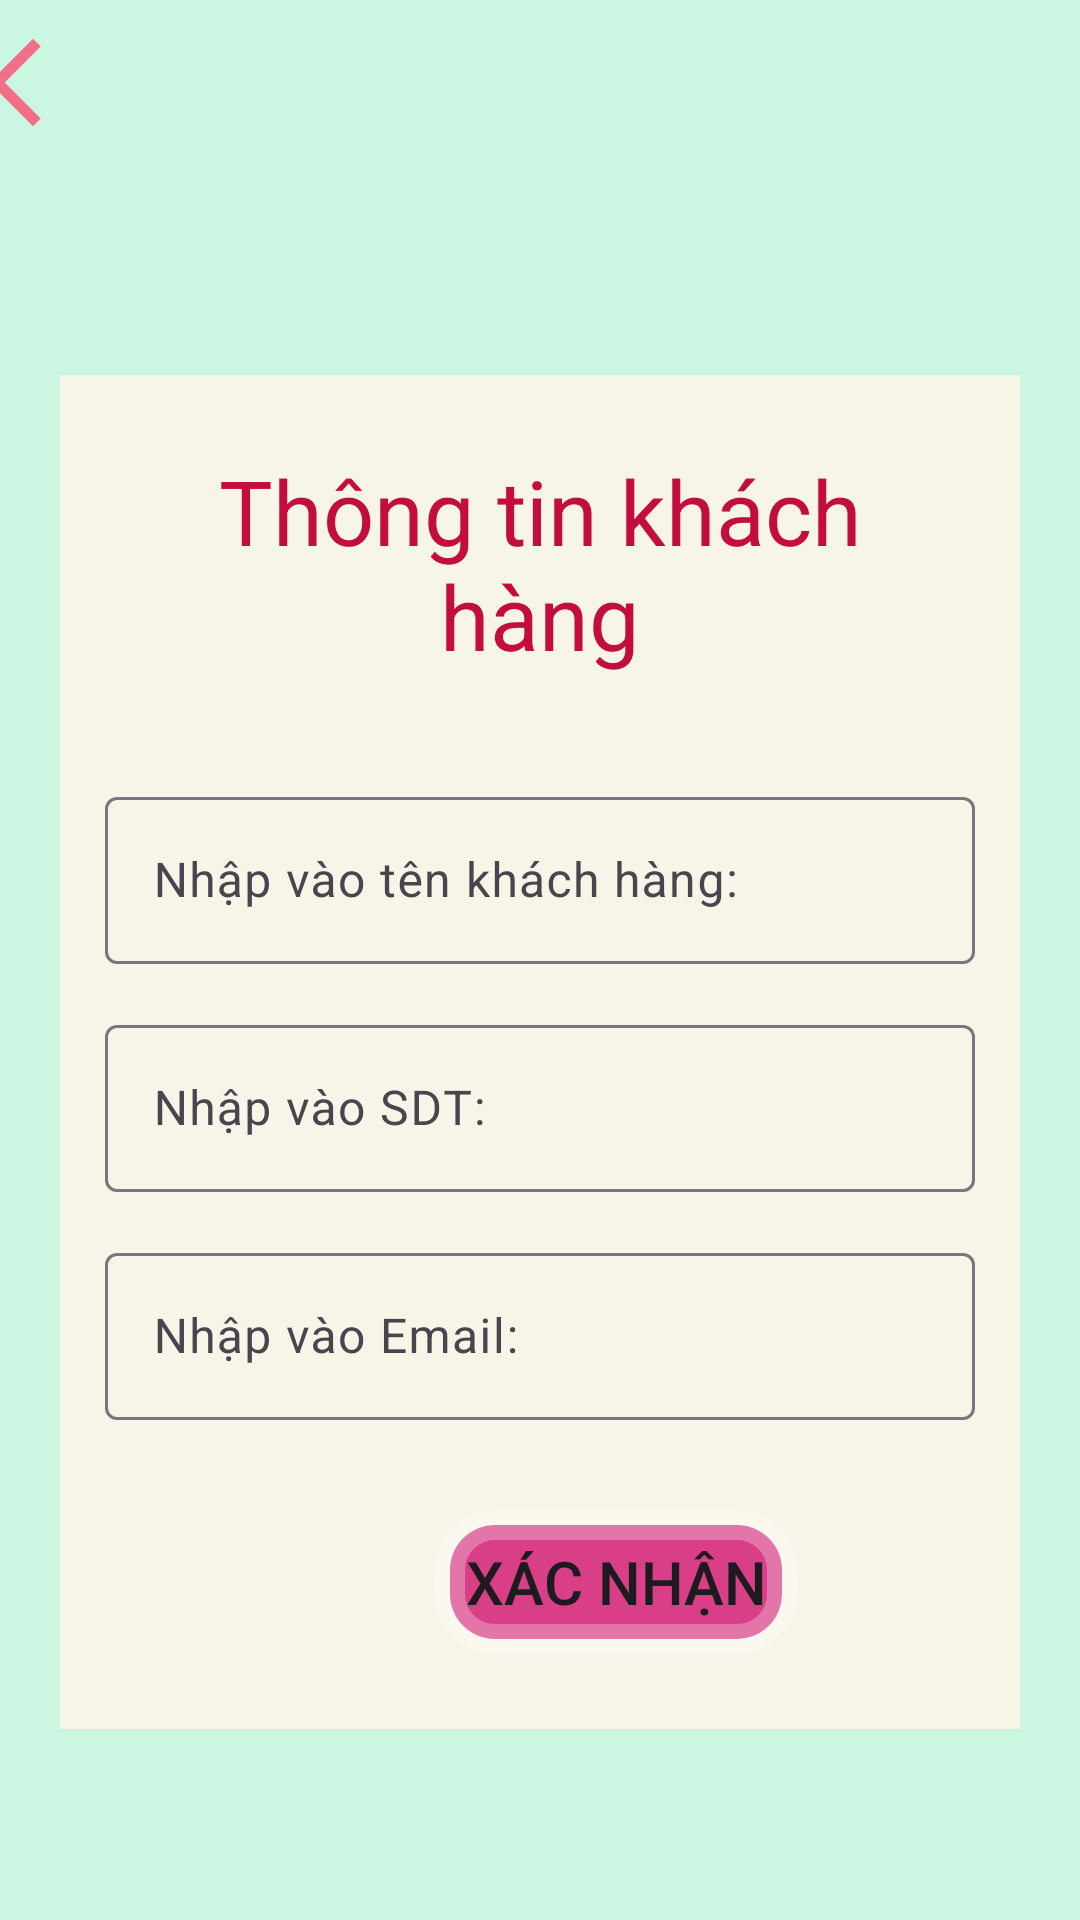

Write the Android layout XML for this screen, with the resource values it uses.
<!-- AndroidManifest.xml: application theme Theme.ASSIGMENT2_22H1120116 -->
<!-- res/layout/activity_info_user.xml -->
<?xml version="1.0" encoding="utf-8"?>
<LinearLayout xmlns:android="http://schemas.android.com/apk/res/android"
    xmlns:app="http://schemas.android.com/apk/res-auto"
    xmlns:tools="http://schemas.android.com/tools"
    android:layout_width="match_parent"
    android:layout_height="match_parent"
    tools:context=".InfoUser"
    android:orientation="vertical"
    android:background="#cbf6e2">
    <ImageView
        android:layout_width="match_parent"
        android:layout_marginTop="10dp"
        android:layout_height="35dp"
        android:layout_marginStart="-350dp"
        android:id="@+id/ivback"
        android:src="@drawable/baseline_arrow_back_ios_new_24"/>
    <LinearLayout
        android:orientation="vertical"
        android:gravity="center"
        android:background="#f7f5e8"
        android:layout_width="match_parent"
        android:layout_height="wrap_content"
        android:layout_marginRight="20dp"
        android:layout_marginTop="80dp"
        android:layout_marginLeft="20dp"
        android:padding="15dp"
        android:layout_marginBottom="60dp">
        <TextView
            android:gravity="center"
            android:textSize="30sp"
            android:layout_width="wrap_content"
            android:layout_height="wrap_content"
            android:layout_marginRight="5dp"
            android:layout_marginTop="10dp"
            android:layout_marginLeft="5dp"
            android:textColor="#C30d3f"
            android:text="Thông tin khách hàng"/>

        <com.google.android.material.textfield.TextInputLayout
            android:layout_width="match_parent"
            android:layout_height="wrap_content"
            android:layout_marginTop="35dp"

            >
            <EditText
                android:hint="Nhập vào tên khách hàng:"
                android:layout_width="match_parent"
                android:layout_height="wrap_content"
                android:inputType="text"
                android:id="@+id/edtuser_name"/>
            

        </com.google.android.material.textfield.TextInputLayout>
        <com.google.android.material.textfield.TextInputLayout
            android:layout_width="match_parent"
            android:layout_height="wrap_content"
            android:layout_marginTop="15dp"

            >
            <EditText
                android:hint="Nhập vào SDT:"
                android:layout_width="match_parent"
                android:layout_height="wrap_content"
                android:inputType="text"
                android:id="@+id/edtusersdt"/>


        </com.google.android.material.textfield.TextInputLayout>
        <com.google.android.material.textfield.TextInputLayout
            android:layout_width="match_parent"
            android:layout_height="wrap_content"
            android:layout_marginTop="15dp"

            >
            <EditText
                android:hint="Nhập vào Email:"
                android:layout_width="match_parent"
                android:layout_height="wrap_content"
                android:id="@+id/edtuseremail"/>


        </com.google.android.material.textfield.TextInputLayout>
        <LinearLayout
            android:layout_width="match_parent"
            android:layout_height="wrap_content"
            android:layout_marginTop="30dp"
            android:layout_marginBottom="10dp"
            android:orientation="horizontal">
            <Button
                android:layout_marginStart="110dp"
                android:padding="10dp"
                android:textSize="20sp"
                android:layout_width="wrap_content"
                android:layout_height="wrap_content"
                android:background="@drawable/button"
                app:backgroundTint="@null"
                android:text="Xác nhận"
                android:id="@+id/btnxacnhan"/>
        </LinearLayout>
    </LinearLayout>
        


</LinearLayout>
<!-- resources referenced by this layout -->
<resources>
  <!-- drawable baseline_arrow_back_ios_new_24 (drawable) -->
  <vector android:height="24dp" android:tint="#f16f87"
      android:viewportHeight="24" android:viewportWidth="24"
      android:width="24dp" xmlns:android="http://schemas.android.com/apk/res/android">
      <path android:fillColor="@android:color/white" android:pathData="M17.77,3.77l-1.77,-1.77l-10,10l10,10l1.77,-1.77l-8.23,-8.23z"/>
  </vector>
  <!-- drawable button (drawable) -->
  <?xml version="1.0" encoding="utf-8"?>
  <shape xmlns:android="http://schemas.android.com/apk/res/android">
  <stroke android:color="#48FFFFFF" android:width="10dp"/>
      <solid android:color="#D83F87"/>
      <corners android:radius="15dp"/>
  </shape>
  <style name="Theme.ASSIGMENT2_22H1120116" parent="Base.Theme.ASSIGMENT2_22H1120116" />
  <style name="Base.Theme.ASSIGMENT2_22H1120116" parent="Theme.Material3.DayNight.NoActionBar">
          
          
      </style>
</resources>
